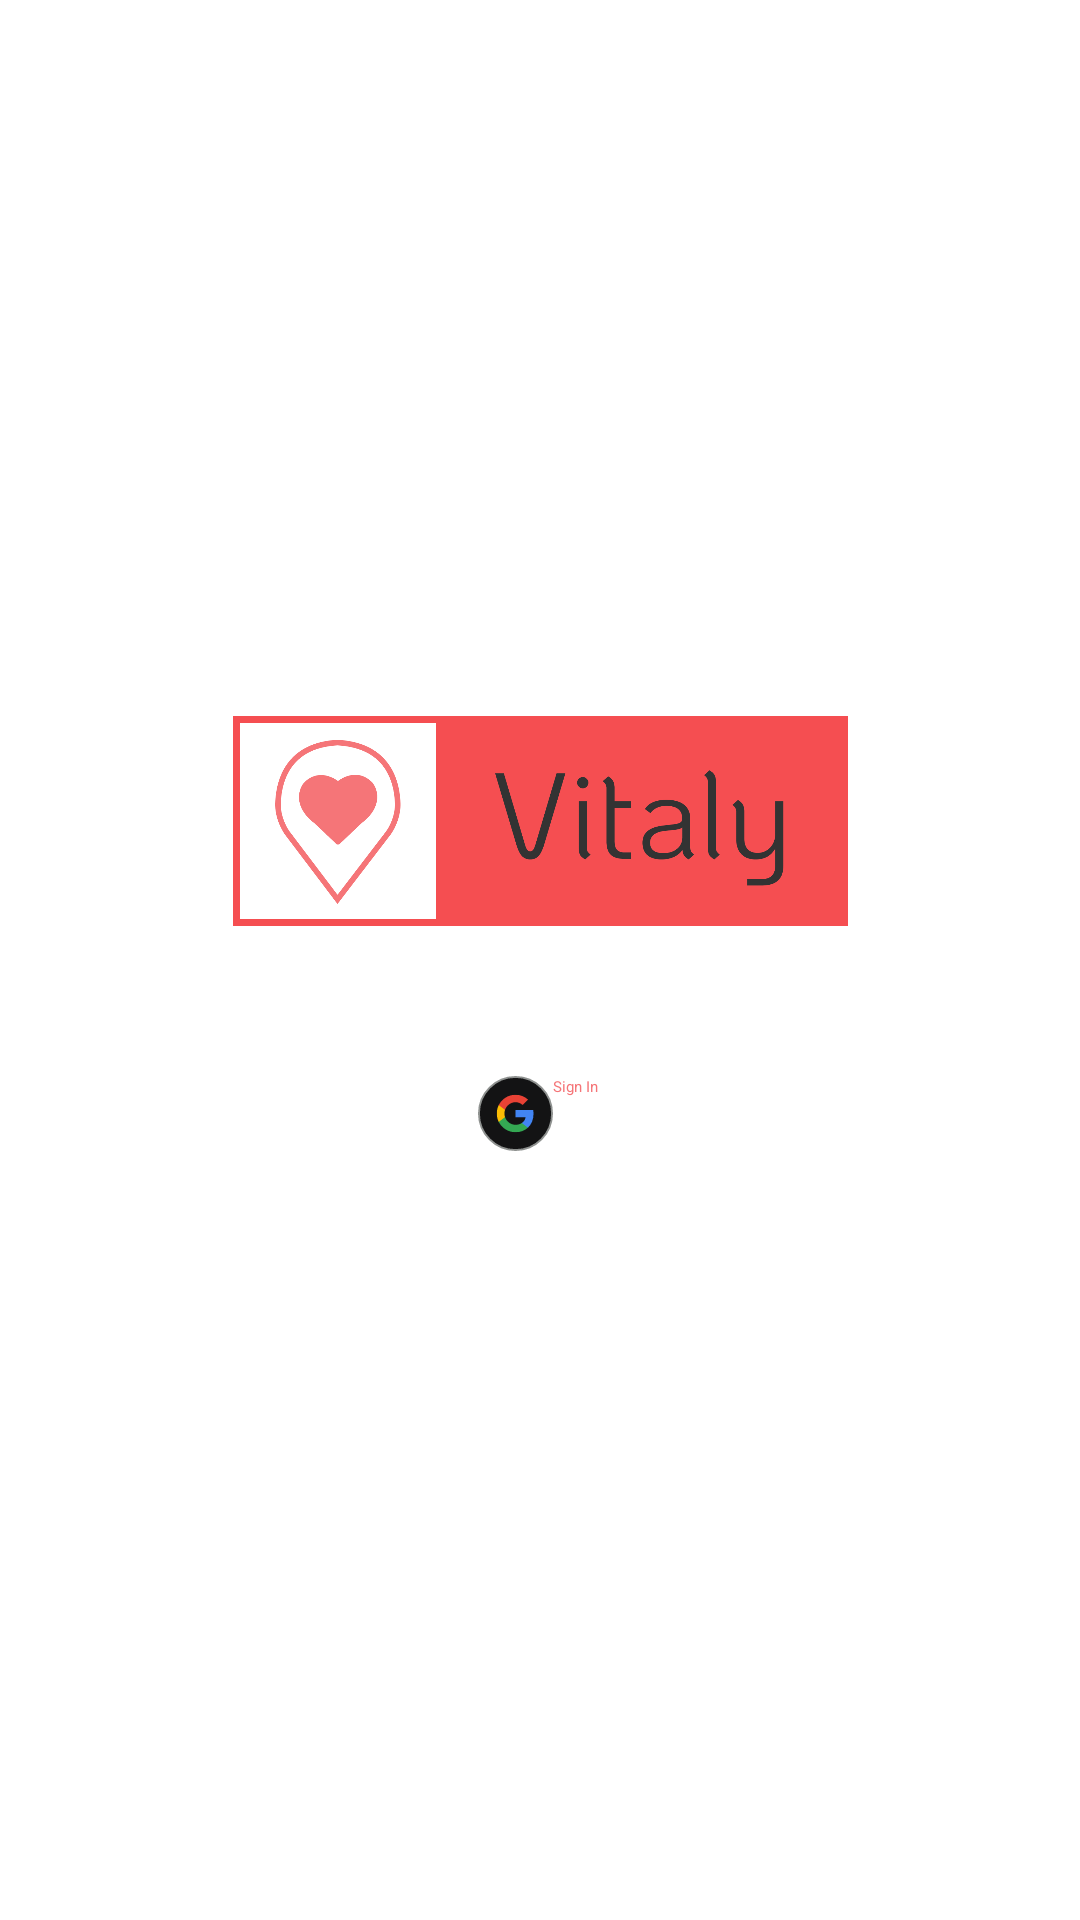

The Android layout XML behind this screen, and the referenced resources:
<!-- AndroidManifest.xml: application theme Theme.BloodBank -->
<!-- res/layout/activity_login.xml -->
<?xml version="1.0" encoding="utf-8"?>
<androidx.constraintlayout.widget.ConstraintLayout xmlns:android="http://schemas.android.com/apk/res/android"
    xmlns:app="http://schemas.android.com/apk/res-auto"
    xmlns:tools="http://schemas.android.com/tools"
    android:id="@+id/main"
    android:layout_width="match_parent"
    android:layout_height="match_parent"
    tools:context=".LoginActivity">

    <ImageView
        android:id="@+id/myImageView"
        android:layout_width="221dp"
        android:layout_height="70dp"
        android:adjustViewBounds="true"
        android:contentDescription="@string/mainlogo_description"
        android:src="@drawable/logo_full"
        app:layout_constraintBottom_toBottomOf="parent"
        app:layout_constraintEnd_toEndOf="parent"
        app:layout_constraintStart_toStartOf="parent"
        app:layout_constraintTop_toTopOf="parent"
        app:layout_constraintVertical_bias="0.419" />

    <Button
        android:id="@+id/loginBtn"
        android:layout_width="wrap_content"
        android:layout_height="wrap_content"
        android:layout_marginTop="50dp"
        android:backgroundTint="@color/actionBarColor"
        android:textColor="@color/redLight"
        android:text="@string/login"
        android:drawableLeft="@drawable/ic_google_logo_3"
        app:layout_constraintBottom_toBottomOf="parent"
        app:layout_constraintEnd_toEndOf="parent"
        app:layout_constraintHorizontal_bias="0.498"
        app:layout_constraintStart_toStartOf="parent"
        app:layout_constraintTop_toBottomOf="@+id/myImageView"
        app:layout_constraintVertical_bias="0.0" />
</androidx.constraintlayout.widget.ConstraintLayout>
<!-- resources referenced by this layout -->
<resources>
  <color name="actionBarColor">#222222</color>
  <color name="redLight">#F57578</color>
  <!-- drawable ic_google_logo_3 (drawable) -->
  <vector xmlns:android="http://schemas.android.com/apk/res/android" android:height="25dp" android:viewportHeight="40" android:viewportWidth="40" android:width="25dp">
        
      <path android:fillColor="#131314" android:pathData="M20,0.5L20,0.5A19.5,19.5 0,0 1,39.5 20L39.5,20A19.5,19.5 0,0 1,20 39.5L20,39.5A19.5,19.5 0,0 1,0.5 20L0.5,20A19.5,19.5 0,0 1,20 0.5z"/>
        
      <group>
              
          <clip-path android:pathData="M10,10h20v20h-20z"/>
              
          <path android:fillColor="#4285F4" android:pathData="M29.6,20.227C29.6,19.518 29.536,18.836 29.418,18.182H20V22.05H25.382C25.15,23.3 24.445,24.359 23.386,25.068V27.577H26.618C28.509,25.836 29.6,23.273 29.6,20.227Z"/>
              
          <path android:fillColor="#34A853" android:pathData="M20,30C22.7,30 24.964,29.104 26.618,27.577L23.386,25.068C22.491,25.668 21.345,26.023 20,26.023C17.395,26.023 15.191,24.264 14.405,21.9H11.064V24.491C12.709,27.759 16.091,30 20,30Z"/>
              
          <path android:fillColor="#FBBC04" android:pathData="M14.405,21.9C14.205,21.3 14.091,20.659 14.091,20C14.091,19.341 14.205,18.7 14.405,18.1V15.509H11.064C10.386,16.859 10,18.386 10,20C10,21.614 10.386,23.141 11.064,24.491L14.405,21.9Z"/>
              
          <path android:fillColor="#E94235" android:pathData="M20,13.977C21.468,13.977 22.786,14.482 23.823,15.473L26.691,12.604C24.959,10.991 22.695,10 20,10C16.091,10 12.709,12.241 11.064,15.509L14.405,18.1C15.191,15.736 17.395,13.977 20,13.977Z"/>
            
      </group>
        
      <path android:fillColor="#00000000" android:pathData="M20,0.5L20,0.5A19.5,19.5 0,0 1,39.5 20L39.5,20A19.5,19.5 0,0 1,20 39.5L20,39.5A19.5,19.5 0,0 1,0.5 20L0.5,20A19.5,19.5 0,0 1,20 0.5z" android:strokeColor="#8E918F" android:strokeWidth="1"/>
      
  </vector>
  <!-- drawable logo_full: png bitmap (drawable, 36686 bytes) -->
  <string name="login">Sign In</string>
  <string name="mainlogo_description">MainLogo</string>
</resources>
